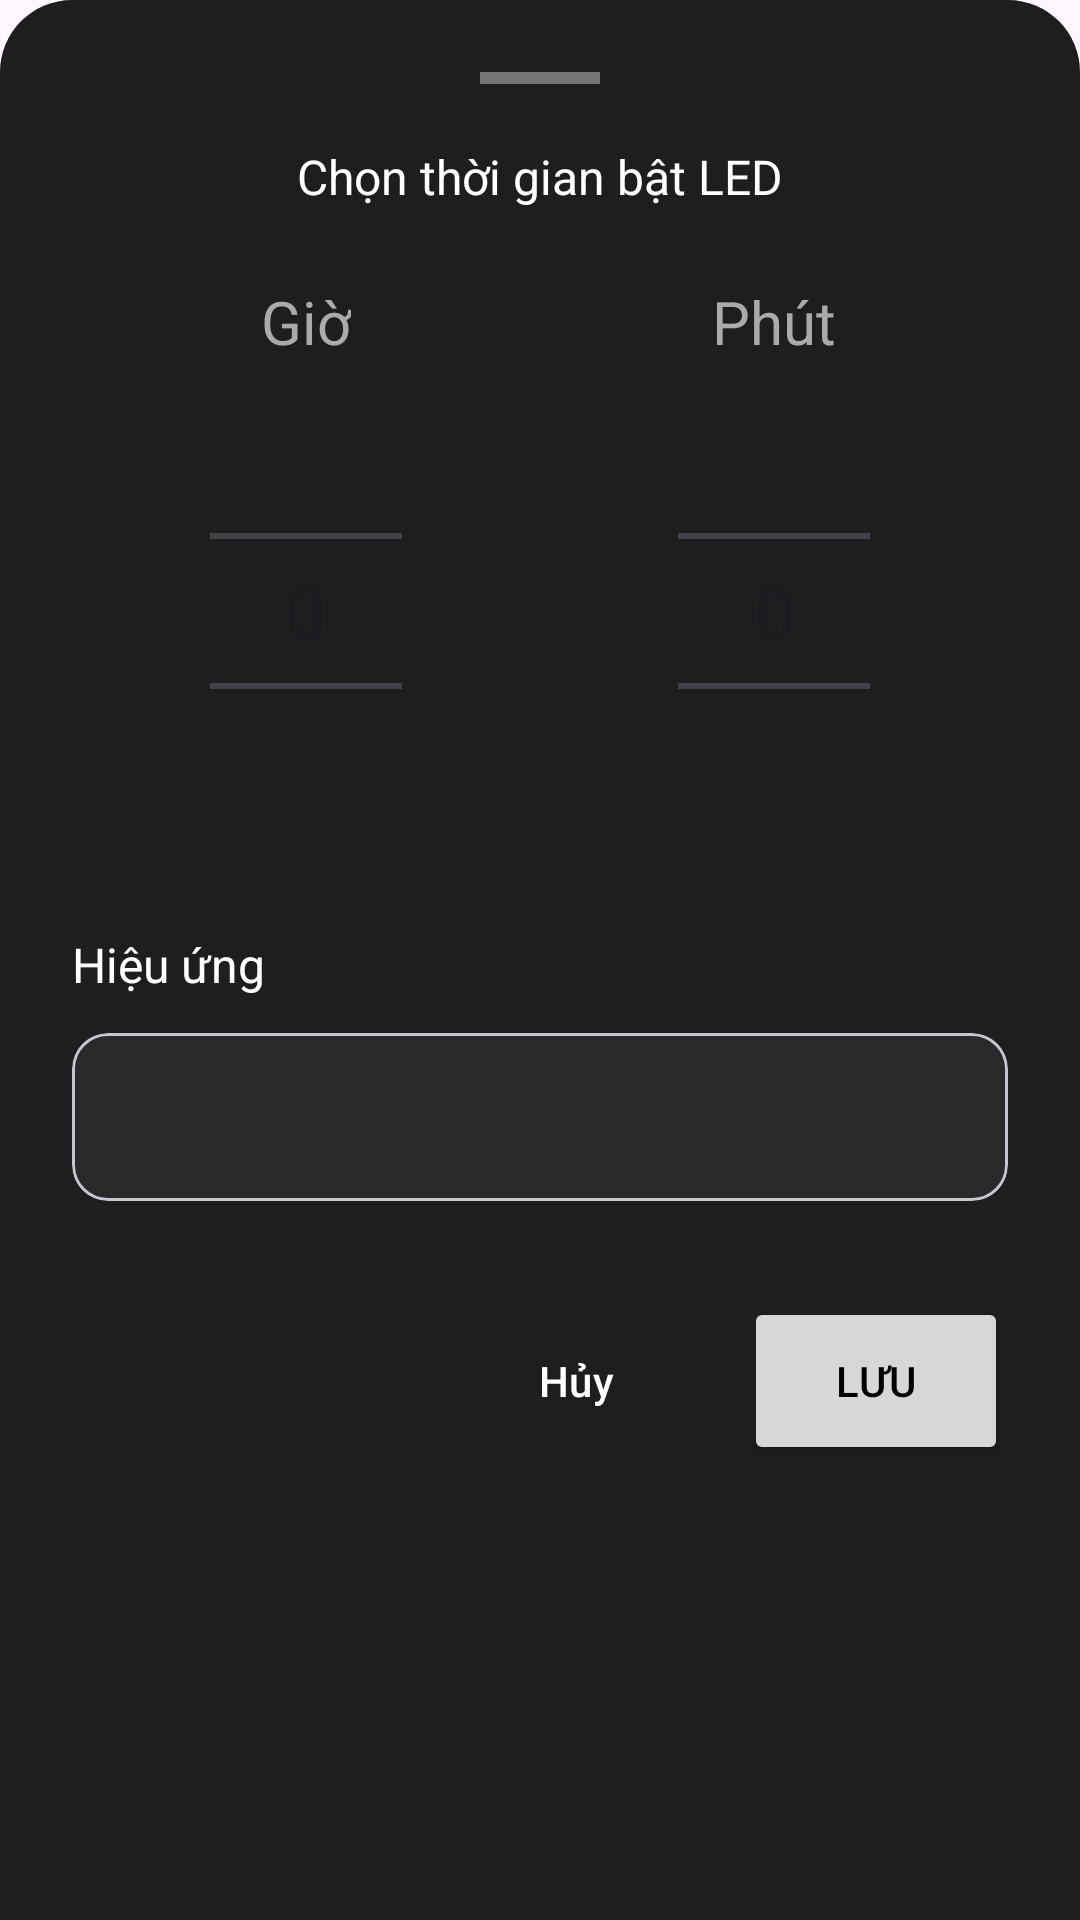

This screen was rendered from an Android layout file. Write that file and the resources it references.
<!-- AndroidManifest.xml: application theme Base.Theme.Ws2812_controller -->
<!-- res/layout/bottom_sheet_timer.xml -->
<?xml version="1.0" encoding="utf-8"?>
<LinearLayout xmlns:android="http://schemas.android.com/apk/res/android"
    xmlns:app="http://schemas.android.com/apk/res-auto"
    android:layout_width="match_parent"
    android:layout_height="wrap_content"
    android:orientation="vertical"
    android:background="@drawable/bottom_sheet_background"
    android:padding="24dp">

    
    <View
        android:layout_width="40dp"
        android:layout_height="4dp"
        android:layout_gravity="center_horizontal"
        android:layout_marginBottom="20dp"
        android:background="#CCCCCC"
        android:alpha="0.5"/>

    
    <TextView
        android:id="@+id/tvSheetTitle"
        android:layout_width="wrap_content"
        android:layout_height="wrap_content"
        android:text="Chọn thời gian bật LED"
        android:layout_gravity="center"
        android:textSize="16sp"
        android:textColor="#FFFFFF"
        android:layout_marginBottom="24dp"/>


    <LinearLayout
        android:layout_width="match_parent"
        android:layout_height="wrap_content"
        android:orientation="horizontal"
        android:gravity="center"
        android:layout_marginBottom="32dp">

        
        <LinearLayout
            android:layout_width="0dp"
            android:layout_height="wrap_content"
            android:layout_weight="1"
            android:orientation="vertical"
            android:gravity="center">

            <TextView
                android:layout_width="wrap_content"
                android:layout_height="wrap_content"
                android:text="Giờ"
                android:textSize="20sp"
                android:textColor="#AAAAAA"
                android:layout_marginBottom="8dp"/>

            <NumberPicker
                android:id="@+id/hourPicker"
                android:layout_width="wrap_content"
                android:layout_height="150dp"
                android:theme="@style/NumberPickerStyle"/>

        </LinearLayout>



        
        <LinearLayout
            android:layout_width="0dp"
            android:layout_height="wrap_content"
            android:layout_weight="1"
            android:orientation="vertical"
            android:gravity="center">

            <TextView
                android:layout_width="wrap_content"
                android:layout_height="wrap_content"
                android:text="Phút"
                android:textSize="20sp"
                android:textColor="#AAAAAA"
                android:layout_marginBottom="8dp"/>

            <NumberPicker
                android:id="@+id/minutePicker"
                android:layout_width="wrap_content"
                android:layout_height="150dp"
                android:theme="@style/NumberPickerStyle"/>

        </LinearLayout>

    </LinearLayout>

    
    <TextView
        android:id="@+id/tvSheetEffect"
        android:layout_width="wrap_content"
        android:layout_height="wrap_content"
        android:text="Hiệu ứng"
        android:textSize="16sp"
        android:textColor="#FFFFFF"
        android:layout_marginBottom="12dp"/>

    <com.google.android.material.card.MaterialCardView
        android:layout_width="match_parent"
        android:layout_height="wrap_content"
        app:cardBackgroundColor="#2A2A2A"
        app:cardCornerRadius="12dp"
        app:cardElevation="0dp"
        android:layout_marginBottom="32dp">

        <Spinner
            android:id="@+id/effectSpinner"
            android:layout_width="match_parent"
            android:layout_height="56dp"
            android:paddingStart="16dp"
            android:paddingEnd="16dp"
            android:spinnerMode="dropdown"
            android:background="@android:color/transparent"/>

    </com.google.android.material.card.MaterialCardView>

    
    <LinearLayout
        android:layout_width="match_parent"
        android:layout_height="wrap_content"
        android:orientation="horizontal"
        android:gravity="end">

        <Button
            android:id="@+id/btnCancel"
            android:layout_width="wrap_content"
            android:layout_height="56dp"
            android:text="Hủy"
            android:textColor="#FFFFFF"
            app:backgroundTint="#2A2A2A"
            android:layout_marginEnd="12dp"
            style="@style/Widget.Material3.Button.TextButton"/>

        <Button
            android:id="@+id/btnSaveTime"
            android:layout_width="wrap_content"
            android:layout_height="56dp"
            android:text="Lưu"
            android:textColor="#000000"/>

    </LinearLayout>

</LinearLayout>
<!-- resources referenced by this layout -->
<resources>
  <!-- drawable bottom_sheet_background (drawable) -->
  <?xml version="1.0" encoding="utf-8"?>
  <shape xmlns:android="http://schemas.android.com/apk/res/android"
      android:shape="rectangle">
      <solid android:color="#1E1E1E"/>
      <corners
          android:topLeftRadius="24dp"
          android:topRightRadius="24dp"/>
  </shape>
  <style name="NumberPickerStyle">
          <item name="android:textSize">24sp</item>
          <item name="android:textColor">#FFFFFF</item>
          <item name="android:background">@android:color/transparent</item>
      </style>
  <style name="Base.Theme.Ws2812_controller" parent="Theme.Material3.DayNight">
          
          <item name="colorPrimary">@color/purple_500</item>
          <item name="colorPrimaryVariant">@color/purple_700</item>
          <item name="colorOnPrimary">@color/white</item>
  
          
          <item name="colorSecondary">@color/teal_200</item>
          <item name="colorSecondaryVariant">@color/teal_700</item>
          <item name="colorOnSecondary">@color/black</item>
  
          
          <item name="android:statusBarColor">?attr/colorPrimaryVariant</item>
      </style>
  <color name="purple_500">#FF6200EE</color>
  <color name="purple_700">#FF3700B3</color>
  <color name="white">#FFFFFFFF</color>
  <color name="teal_200">#FF03DAC5</color>
  <color name="teal_700">#FF018786</color>
  <color name="black">#FF000000</color>
</resources>
